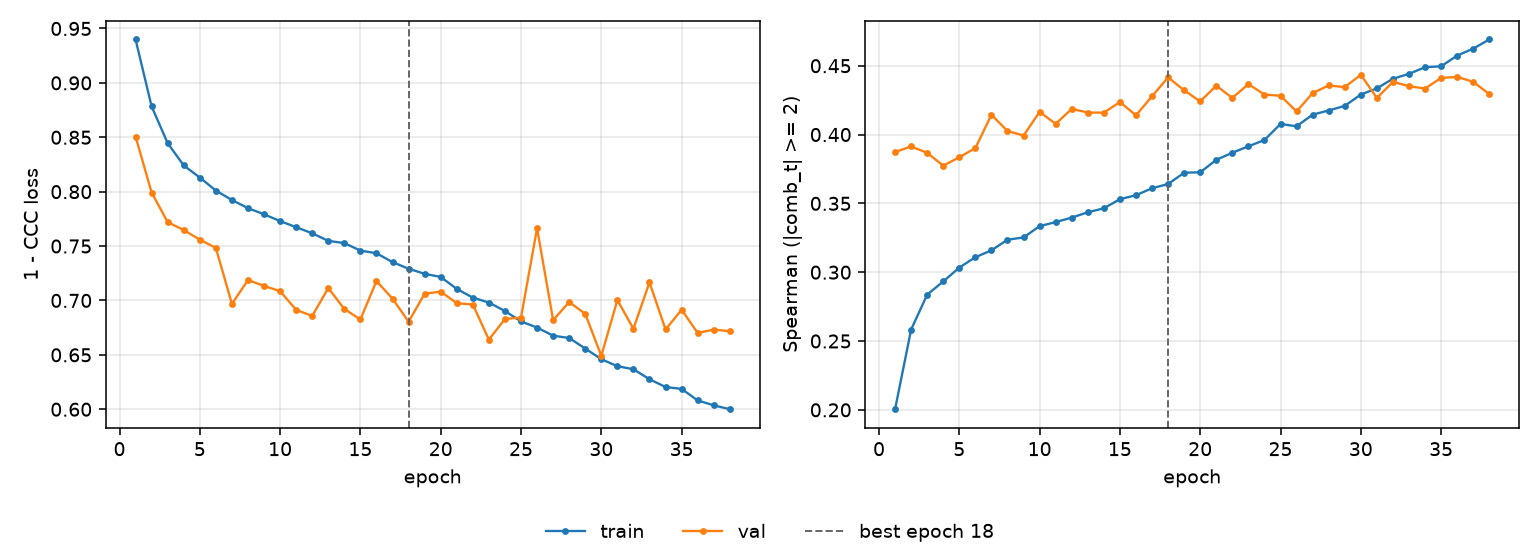

The file beside this chart, header and first rows:
epoch, tr_loss, vl_loss, tr_sp, vl_sp, is_best
1, 0.9399, 0.8506, 0.2005, 0.3873, False
2, 0.8783, 0.7992, 0.2584, 0.3913, False
3, 0.8445, 0.772, 0.2837, 0.3867, False
4, 0.8241, 0.7647, 0.2933, 0.3774, False
5, 0.813, 0.7559, 0.3034, 0.3835, False
6, 0.801, 0.7483, 0.3109, 0.3902, False
7, 0.7923, 0.6968, 0.3159, 0.4144, False
8, 0.7848, 0.7188, 0.3236, 0.4026, False
9, 0.7792, 0.7133, 0.3253, 0.3993, False
10, 0.773, 0.7085, 0.3335, 0.4165, False
11, 0.7673, 0.6913, 0.3364, 0.4078, False
12, 0.7617, 0.6858, 0.3397, 0.4186, False
13, 0.7548, 0.7114, 0.3435, 0.416, False
14, 0.7527, 0.6922, 0.3464, 0.4159, False
15, 0.7458, 0.6825, 0.353, 0.4236, False
16, 0.7434, 0.7178, 0.3559, 0.414, False
17, 0.7352, 0.7016, 0.361, 0.4278, False
18, 0.7292, 0.6805, 0.3641, 0.4415, True
19, 0.7245, 0.7061, 0.3723, 0.4321, False
20, 0.7216, 0.7081, 0.3726, 0.4241, False
21, 0.7106, 0.6975, 0.3816, 0.4356, False
22, 0.7026, 0.6962, 0.3868, 0.4266, False
23, 0.6981, 0.664, 0.3914, 0.4366, False
24, 0.6903, 0.683, 0.396, 0.4291, False
25, 0.6807, 0.6843, 0.4077, 0.4282, False
26, 0.6751, 0.7664, 0.406, 0.4168, False
27, 0.6676, 0.6819, 0.4145, 0.4301, False
28, 0.6655, 0.6986, 0.4175, 0.4357, False
29, 0.6558, 0.6877, 0.4208, 0.4344, False
30, 0.646, 0.6491, 0.4291, 0.4434, False
31, 0.6396, 0.7003, 0.4335, 0.4266, False
32, 0.6368, 0.674, 0.4406, 0.4383, False
33, 0.6276, 0.7166, 0.4441, 0.4351, False
34, 0.6204, 0.6733, 0.4489, 0.4334, False
35, 0.6187, 0.6915, 0.4496, 0.4411, False
36, 0.6081, 0.6701, 0.4574, 0.4419, False
37, 0.6036, 0.6732, 0.4624, 0.4383, False
38, 0.6, 0.6717, 0.4691, 0.4293, False
